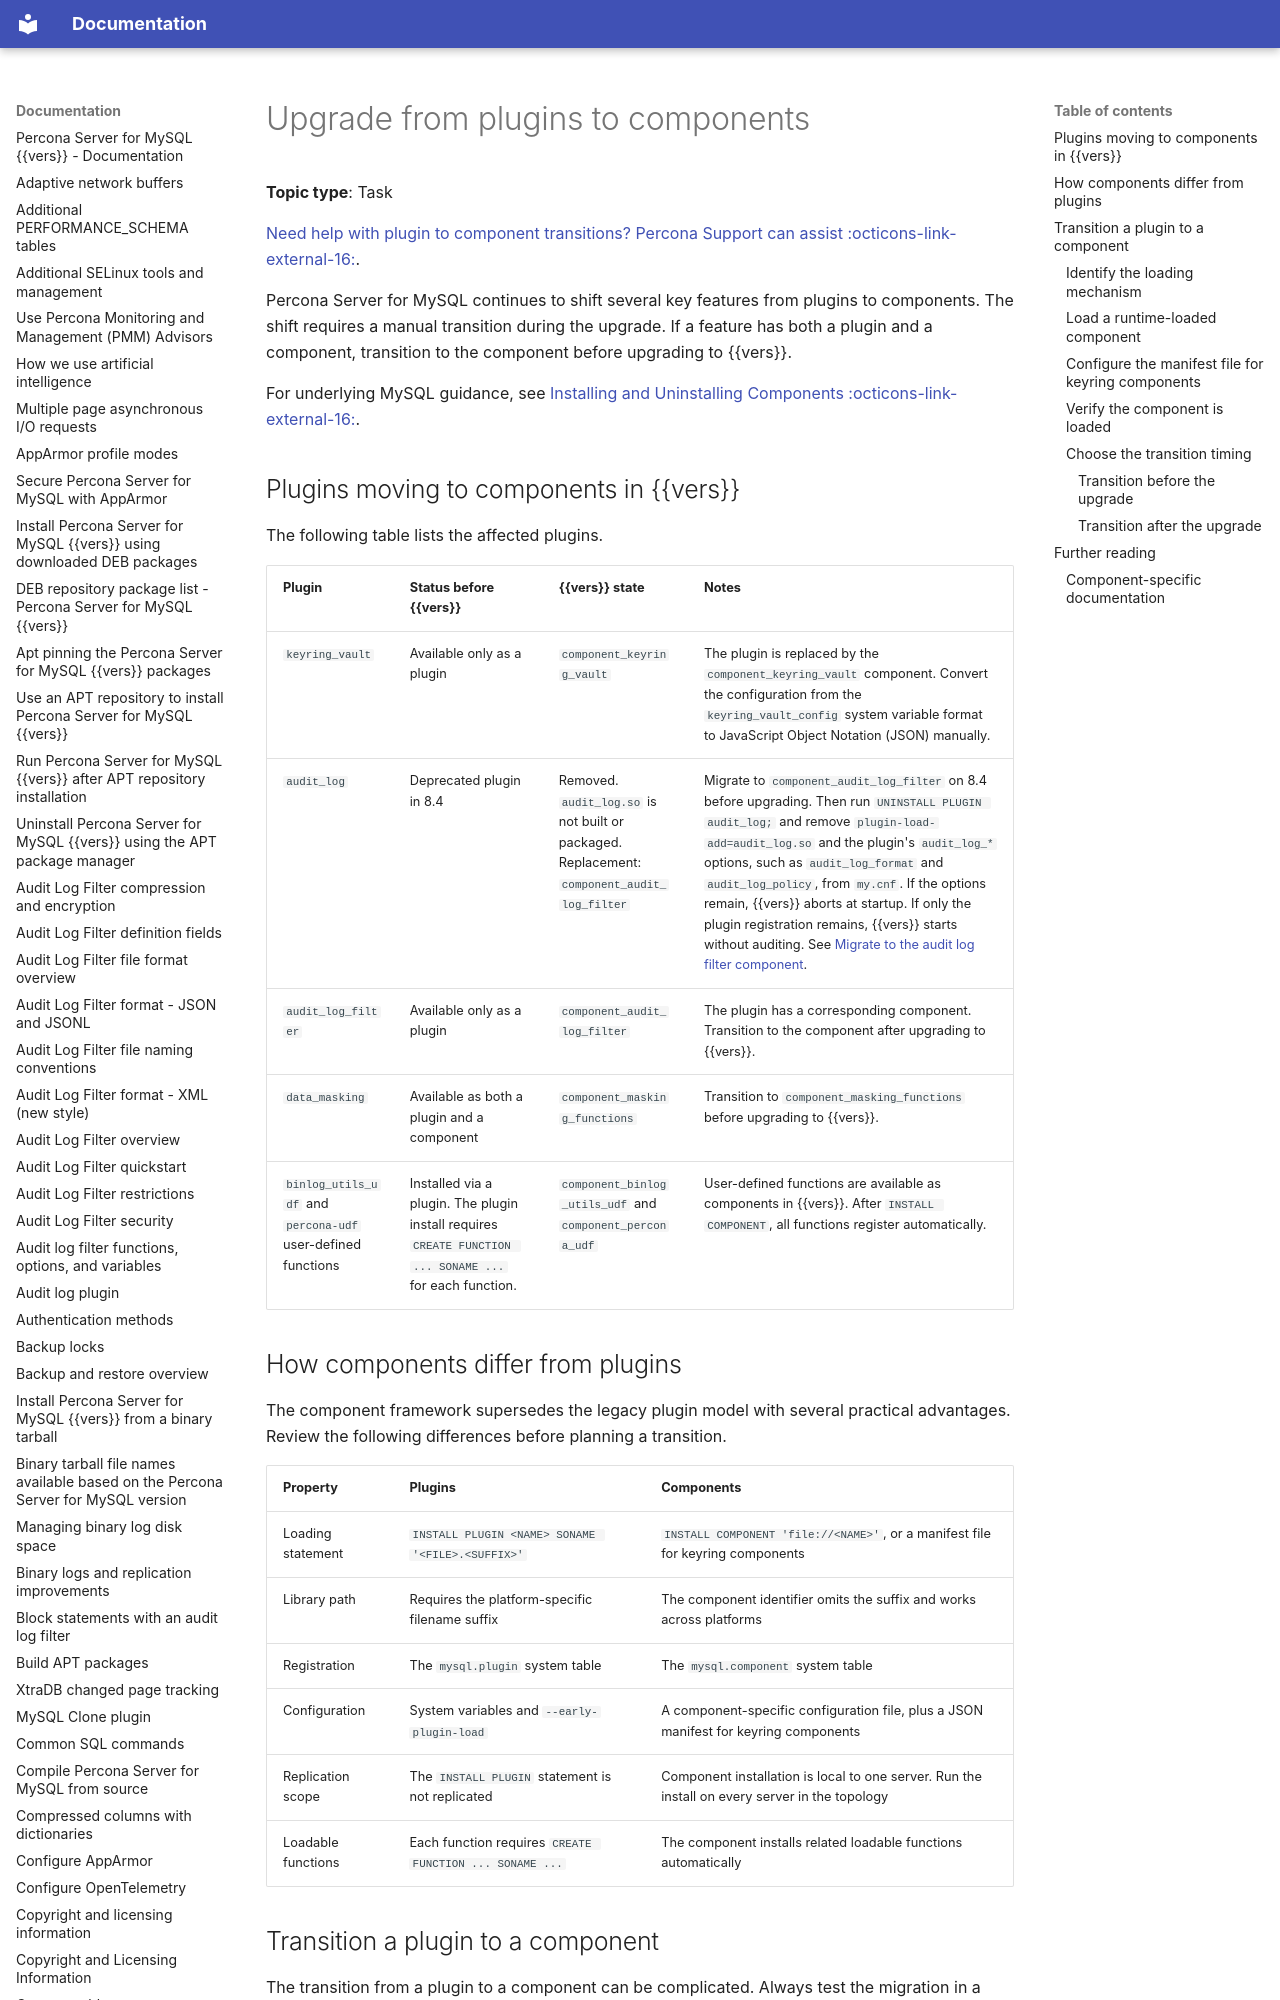

repository: percona/psmysql-docs · page: upgrade-components/index.html · generator: mkdocs

# Upgrade from plugins to components

**Topic type**: Task

[Need help with plugin to component transitions? Percona Support can assist :octicons-link-external-16:](https://www.percona.com/services/expert-support/).

Percona Server for MySQL continues to shift several key features from plugins to components. The shift requires a manual transition during the upgrade. If a feature has both a plugin and a component, transition to the component before upgrading to {{vers}}.

For underlying MySQL guidance, see [Installing and Uninstalling Components :octicons-link-external-16:](https://dev.mysql.com/doc/refman/{{vers}}/en/component-loading.html).
